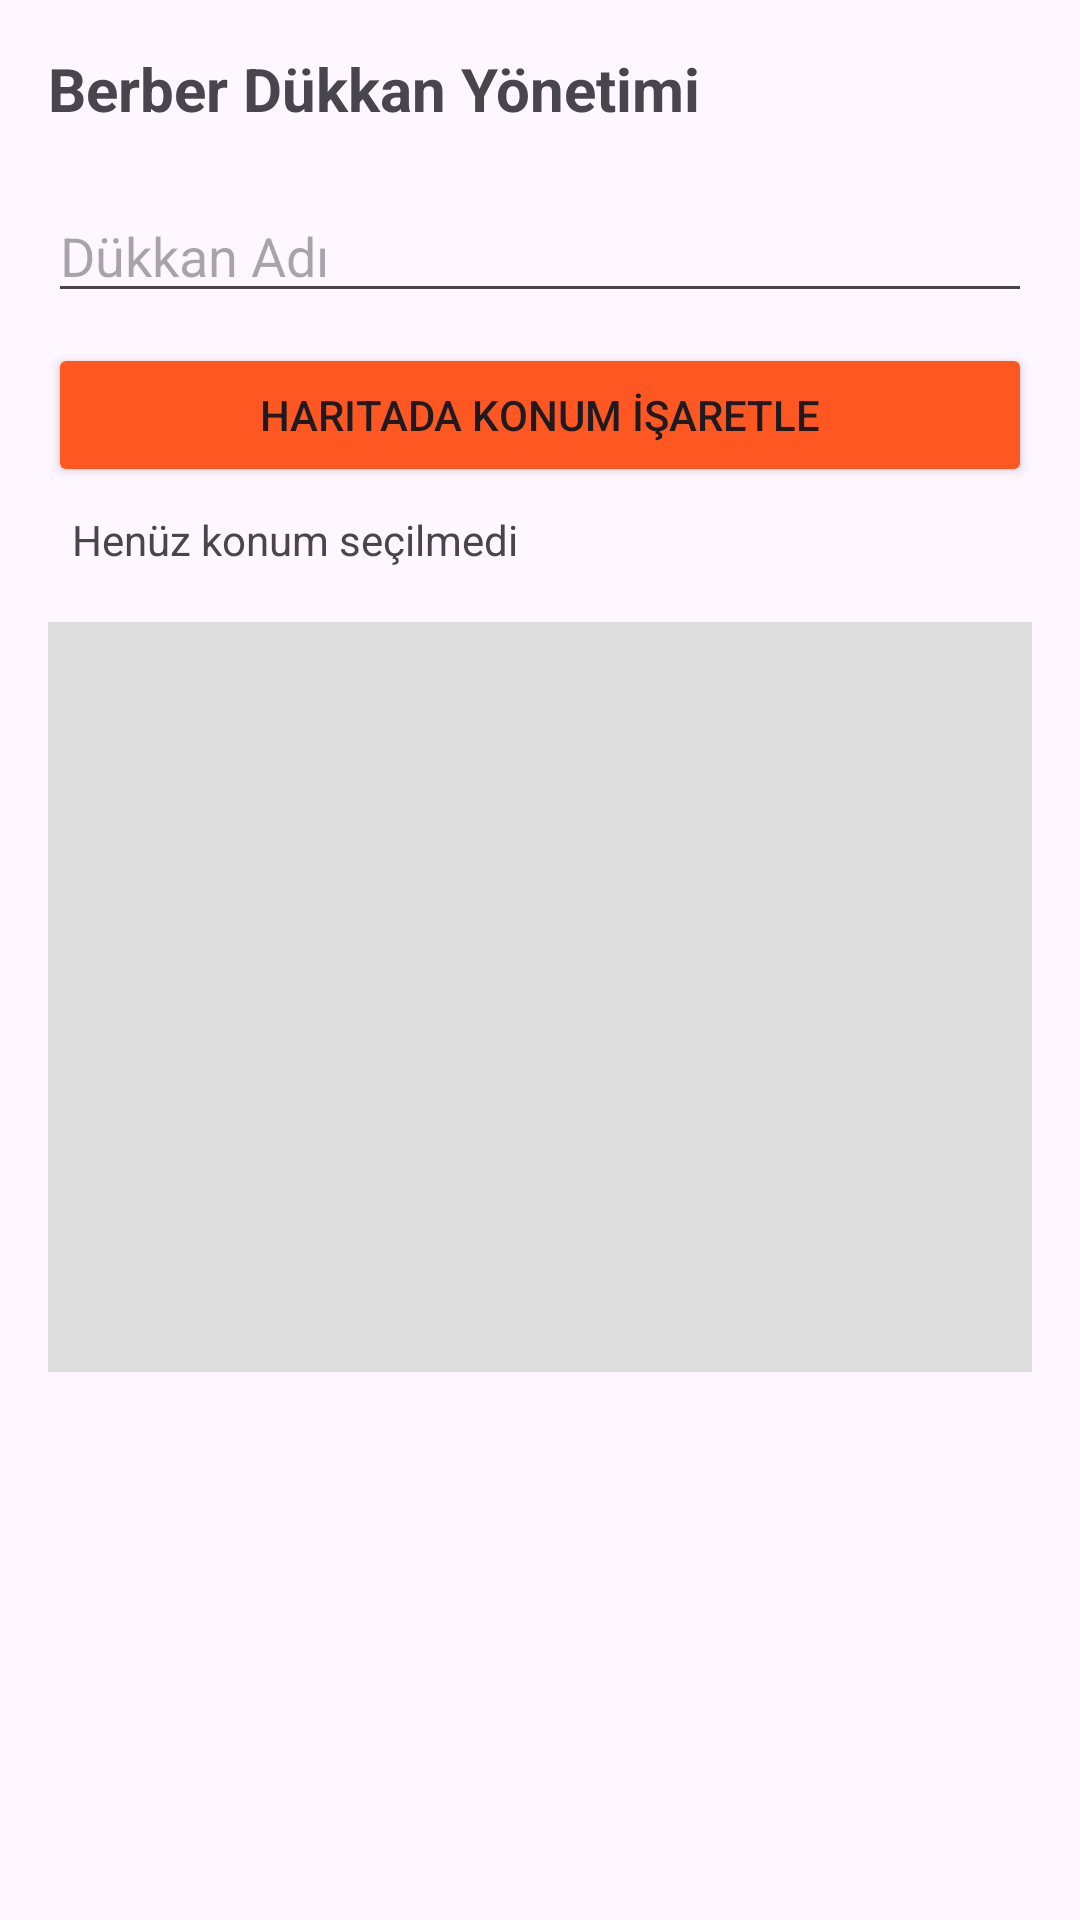

The Android layout XML behind this screen, and the referenced resources:
<!-- AndroidManifest.xml: application theme Theme.BerberBUL -->
<!-- res/layout/fragment_berber_yonetim.xml -->
<?xml version="1.0" encoding="utf-8"?>
<androidx.constraintlayout.widget.ConstraintLayout xmlns:android="http://schemas.android.com/apk/res/android"
    android:layout_width="match_parent"
    android:layout_height="match_parent">

    <LinearLayout
        android:layout_width="match_parent"
        android:layout_height="match_parent"
        android:orientation="vertical"
        android:padding="16dp">

        <TextView
            android:layout_width="wrap_content"
            android:layout_height="wrap_content"
            android:layout_marginBottom="20dp"
            android:text="Berber Dükkan Yönetimi"
            android:textSize="20sp"
            android:textStyle="bold" />

        <EditText
            android:id="@+id/etDukkanAdi"
            android:layout_width="match_parent"
            android:layout_height="wrap_content"
            android:hint="Dükkan Adı" />

        <Button
            android:id="@+id/btnKonumSec"
            android:layout_width="match_parent"
            android:layout_height="wrap_content"
            android:layout_marginTop="10dp"
            android:backgroundTint="#FF5722"
            android:text="Haritada Konum İşaretle" />

        <TextView
            android:id="@+id/tvSecilenKonum"
            android:layout_width="match_parent"
            android:layout_height="wrap_content"
            android:padding="8dp"
            android:text="Henüz konum seçilmedi" />

        <FrameLayout
            android:id="@+id/mapContainer"
            android:layout_width="match_parent"
            android:layout_height="250dp"
            android:layout_marginTop="10dp"
            android:background="#DDDDDD" />

    </LinearLayout>
</androidx.constraintlayout.widget.ConstraintLayout>
<!-- resources referenced by this layout -->
<resources>
  <style name="Theme.BerberBUL" parent="Base.Theme.BerberBUL" />
  <style name="Base.Theme.BerberBUL" parent="Theme.Material3.DayNight.NoActionBar">
          
          
      </style>
</resources>
